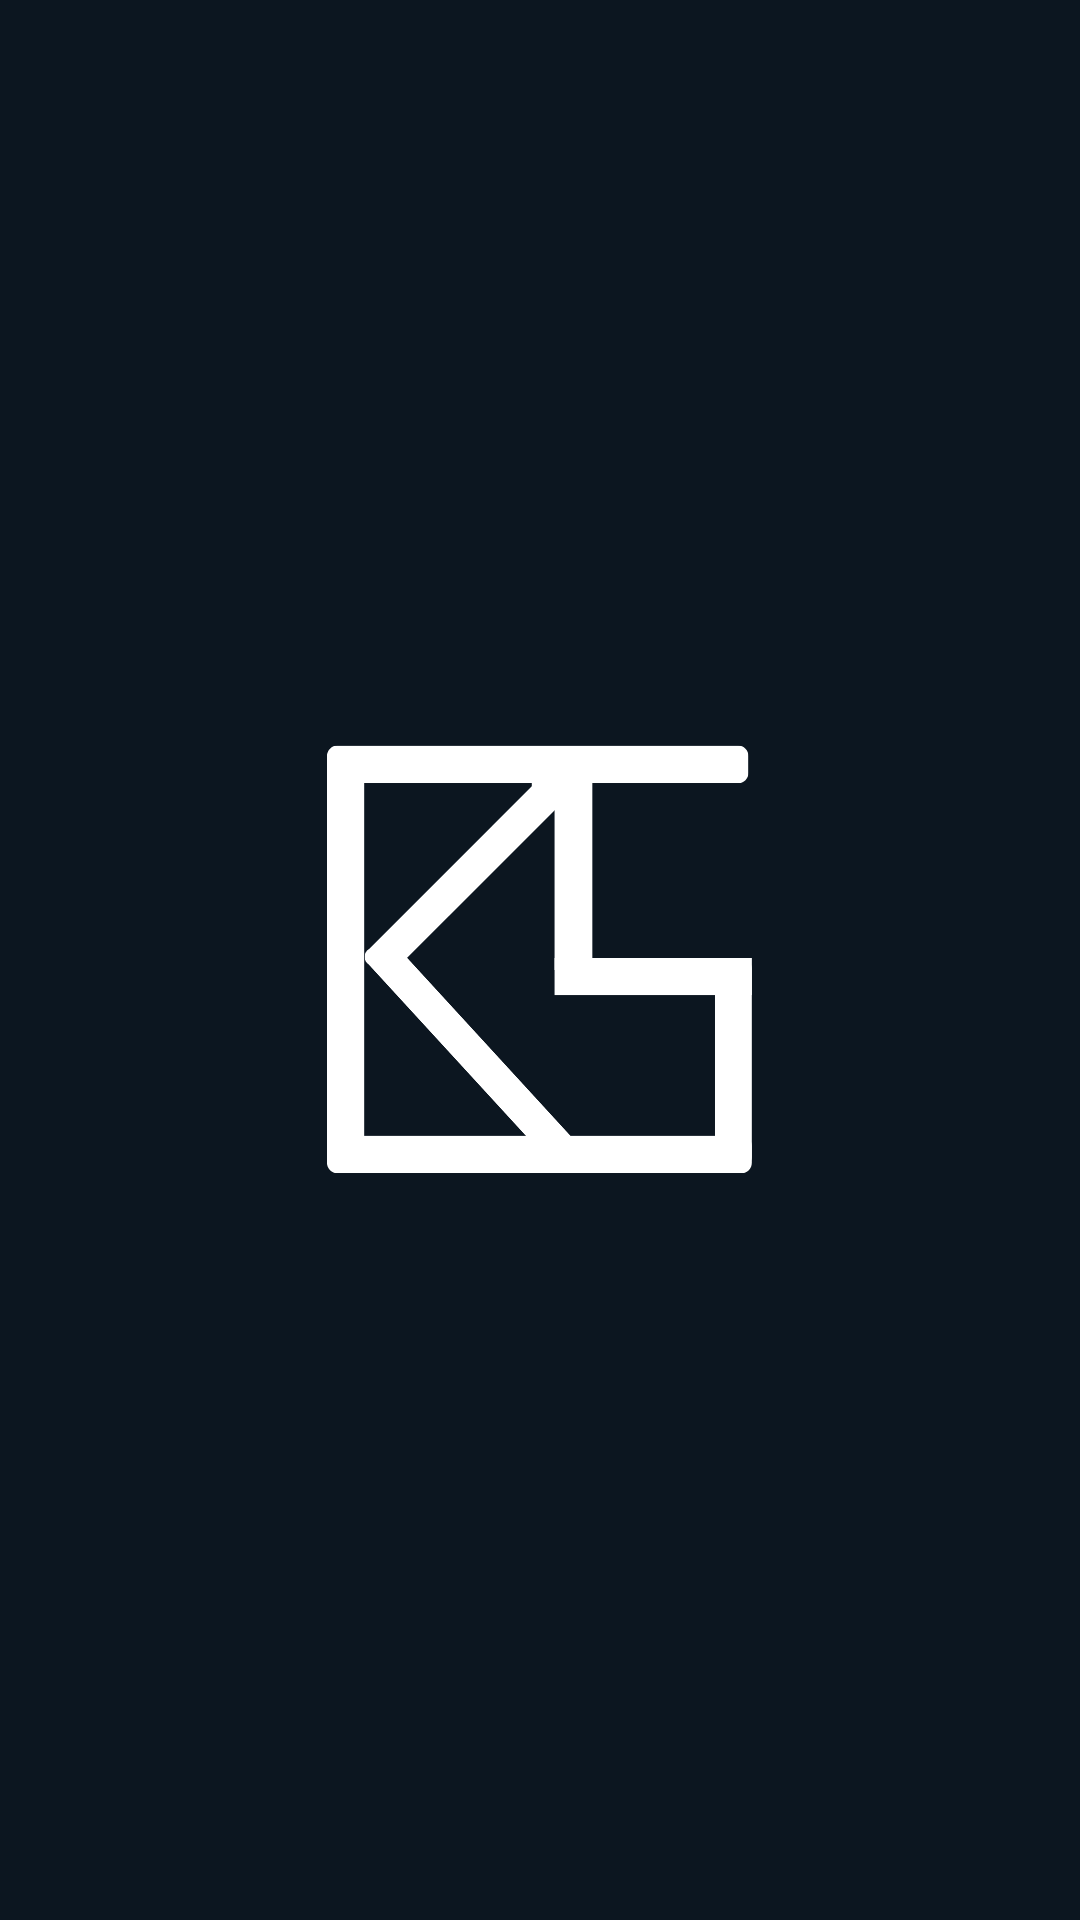

Write the Android layout XML for this screen, with the resource values it uses.
<!-- AndroidManifest.xml: application theme Theme.KGSYKSDestek -->
<!-- res/layout/activity_main.xml -->
<?xml version="1.0" encoding="utf-8"?>
<androidx.constraintlayout.widget.ConstraintLayout
        xmlns:android="http://schemas.android.com/apk/res/android"
        xmlns:tools="http://schemas.android.com/tools"
        xmlns:app="http://schemas.android.com/apk/res-auto"
        android:layout_width="match_parent"
        android:layout_height="match_parent"
        android:background="@color/blue"
        tools:context=".MainActivity">
    <ImageView
            android:src="@drawable/ic_loga"
            android:layout_width="200dp"
            android:layout_height="200dp"
            android:id="@+id/imageView"
            app:layout_constraintEnd_toEndOf="parent"
            app:layout_constraintStart_toStartOf="parent"
            app:layout_constraintTop_toTopOf="parent"
            app:layout_constraintBottom_toBottomOf="parent"/>

</androidx.constraintlayout.widget.ConstraintLayout>
<!-- resources referenced by this layout -->
<resources>
  <color name="blue">#0C1620</color>
  <!-- drawable ic_loga: vector/xml drawable (drawable, 7143 chars, omitted) -->
  <style name="Theme.KGSYKSDestek" parent="Theme.MaterialComponents.Light.NoActionBar">
          
          <item name="colorPrimary">@color/purple_500</item>
          <item name="colorPrimaryVariant">@color/purple_700</item>
          <item name="colorOnPrimary">@color/white</item>
          
          <item name="colorSecondary">@color/teal_200</item>
          <item name="colorSecondaryVariant">@color/teal_700</item>
          <item name="colorOnSecondary">@color/black</item>
          
          <item name="android:statusBarColor" tools:targetApi="l">?attr/colorPrimaryVariant</item>
          
      </style>
  <color name="purple_500">#4053AF</color>
  <color name="purple_700">#0C1620</color>
  <color name="white">#FFFFFFFF</color>
  <color name="teal_200">#FF03DAC5</color>
  <color name="teal_700">#FF018786</color>
  <color name="black">#FF000000</color>
</resources>
